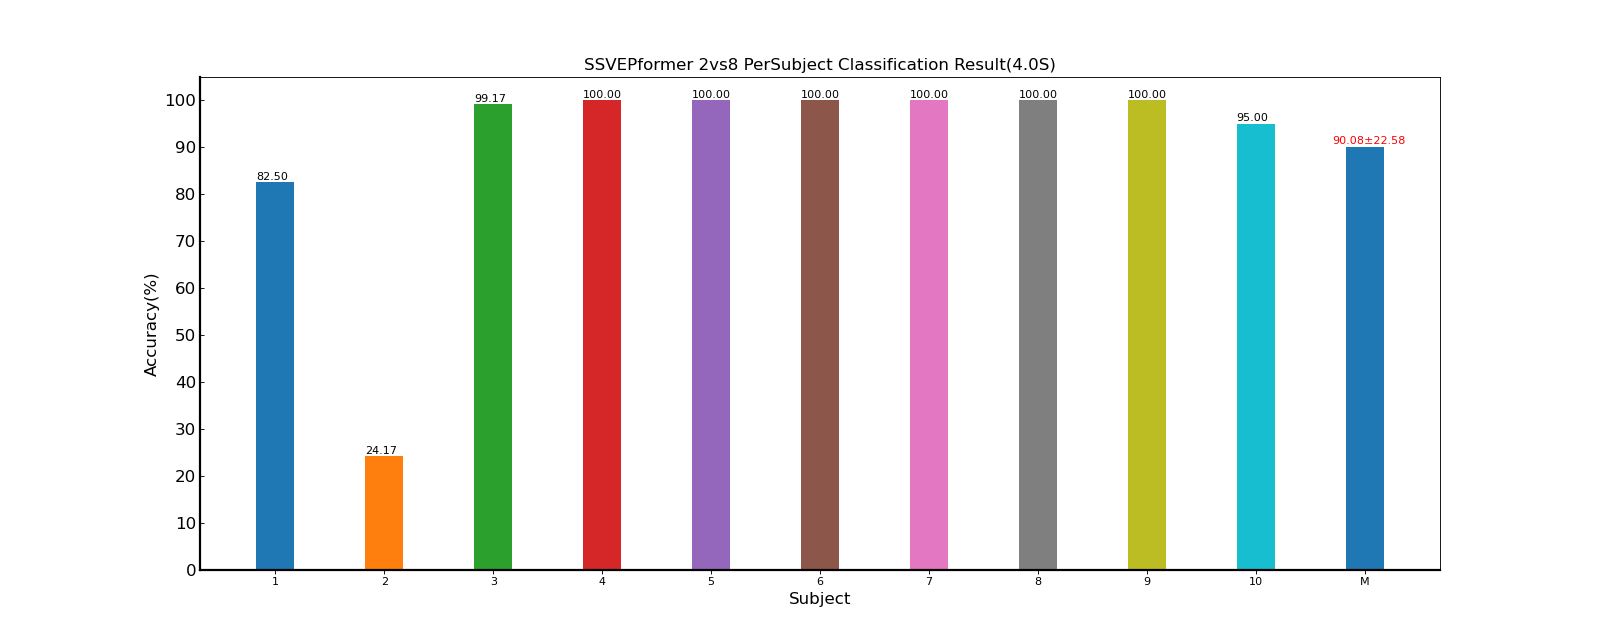

The data file committed next to this chart (first rows):
Fold1, Mean±Std
82.50, 82.50±nan
24.17, 24.17±nan
99.17, 99.17±nan
100, 100.00±nan
100, 100.00±nan
100, 100.00±nan
100, 100.00±nan
100, 100.00±nan
100, 100.00±nan
95.00, 95.00±nan
90.08, 90.08±22.58
